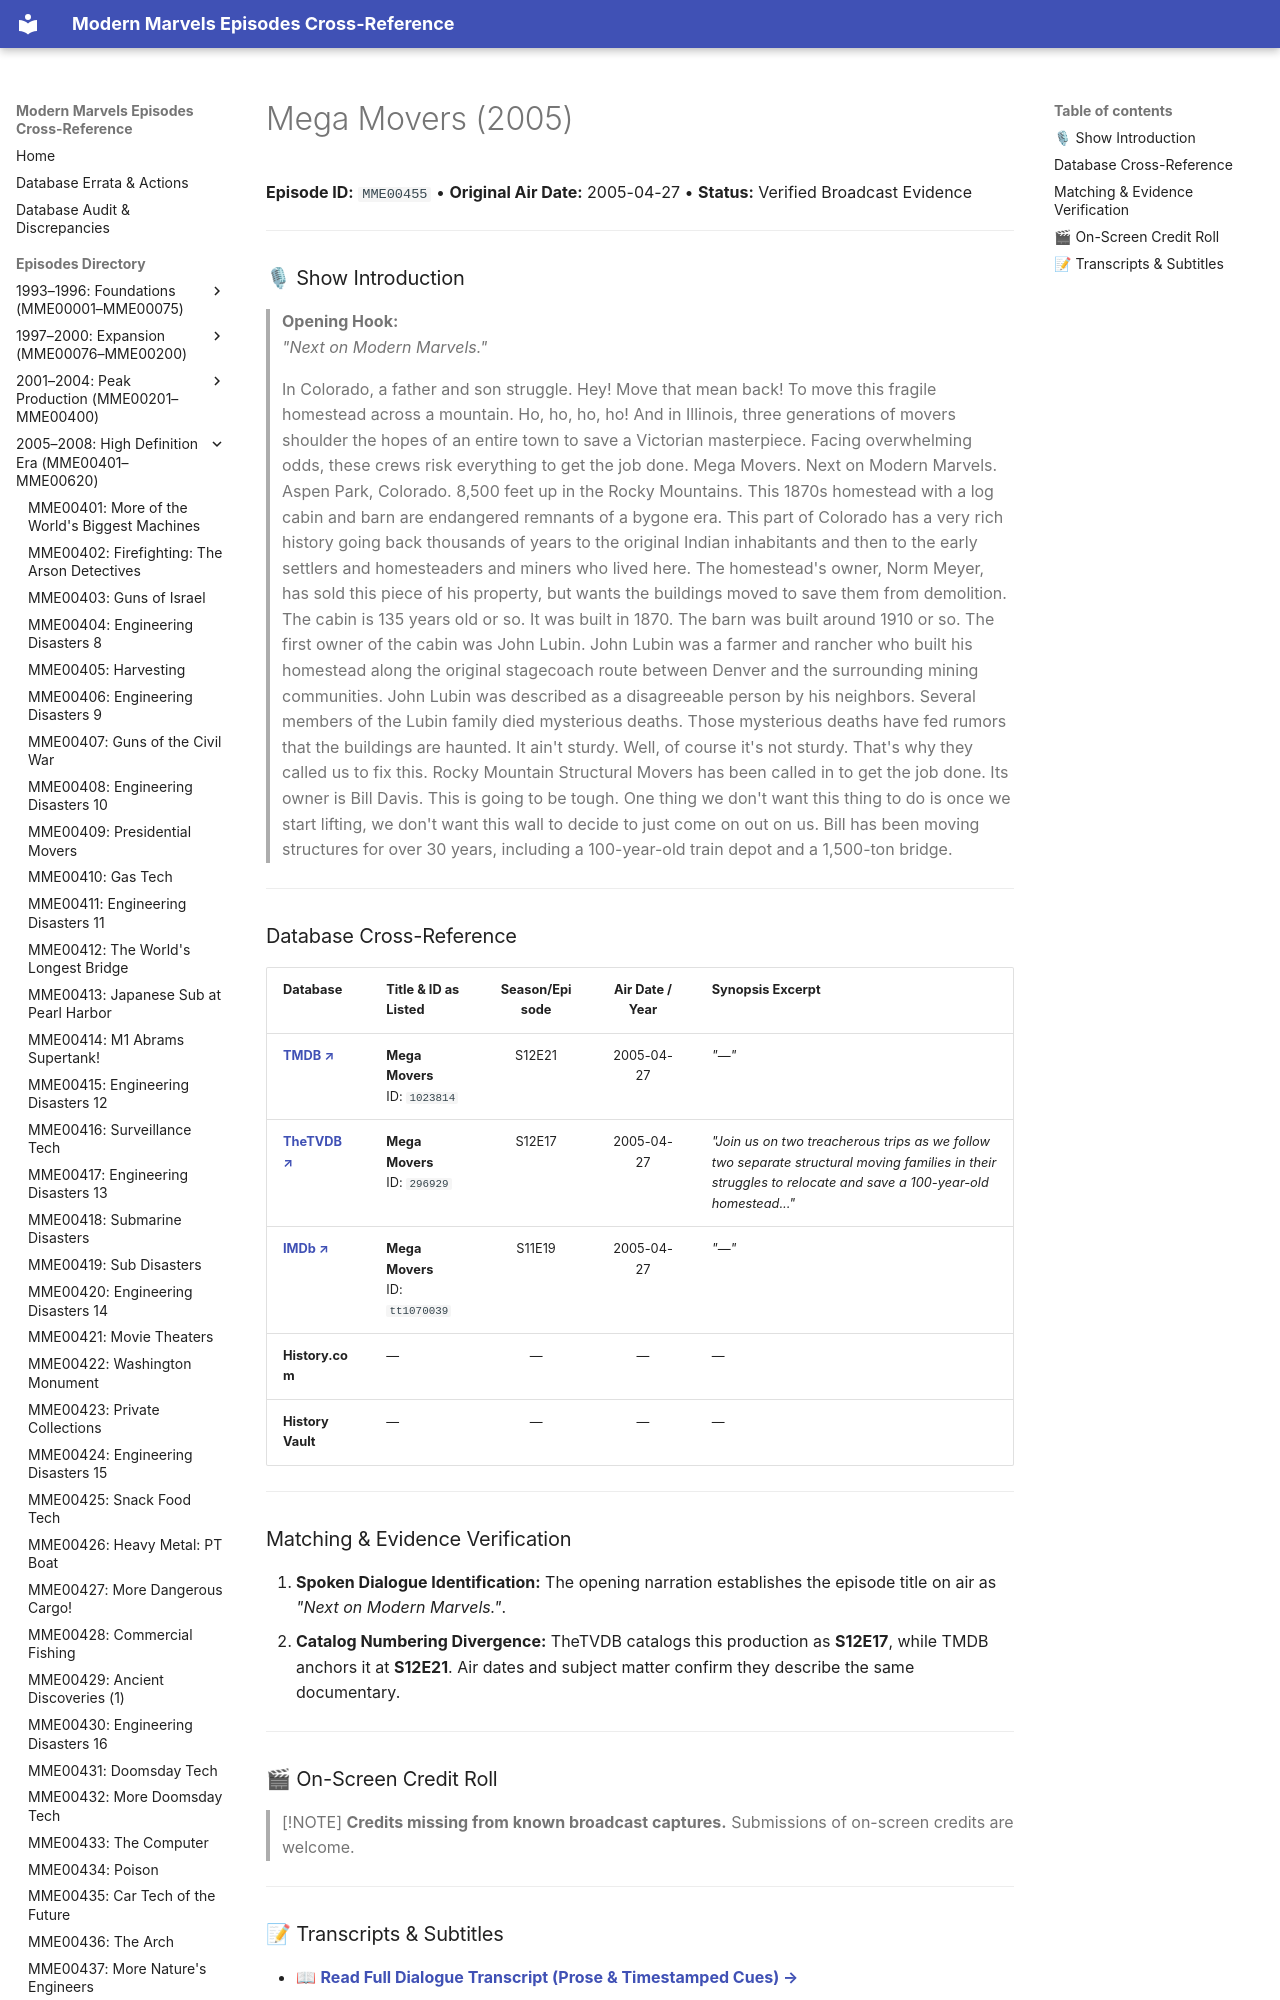

repository: ModernMarvelsFan/ModernMarvels · page: episodes/MME00455/index.html · generator: mkdocs

# Mega Movers (2005)

**Episode ID:** `MME00455` • **Original Air Date:** 2005-04-27 • **Status:** Verified Broadcast Evidence

---

### 🎙 Show Introduction

> **Opening Hook:**  
> *"Next on Modern Marvels."*
